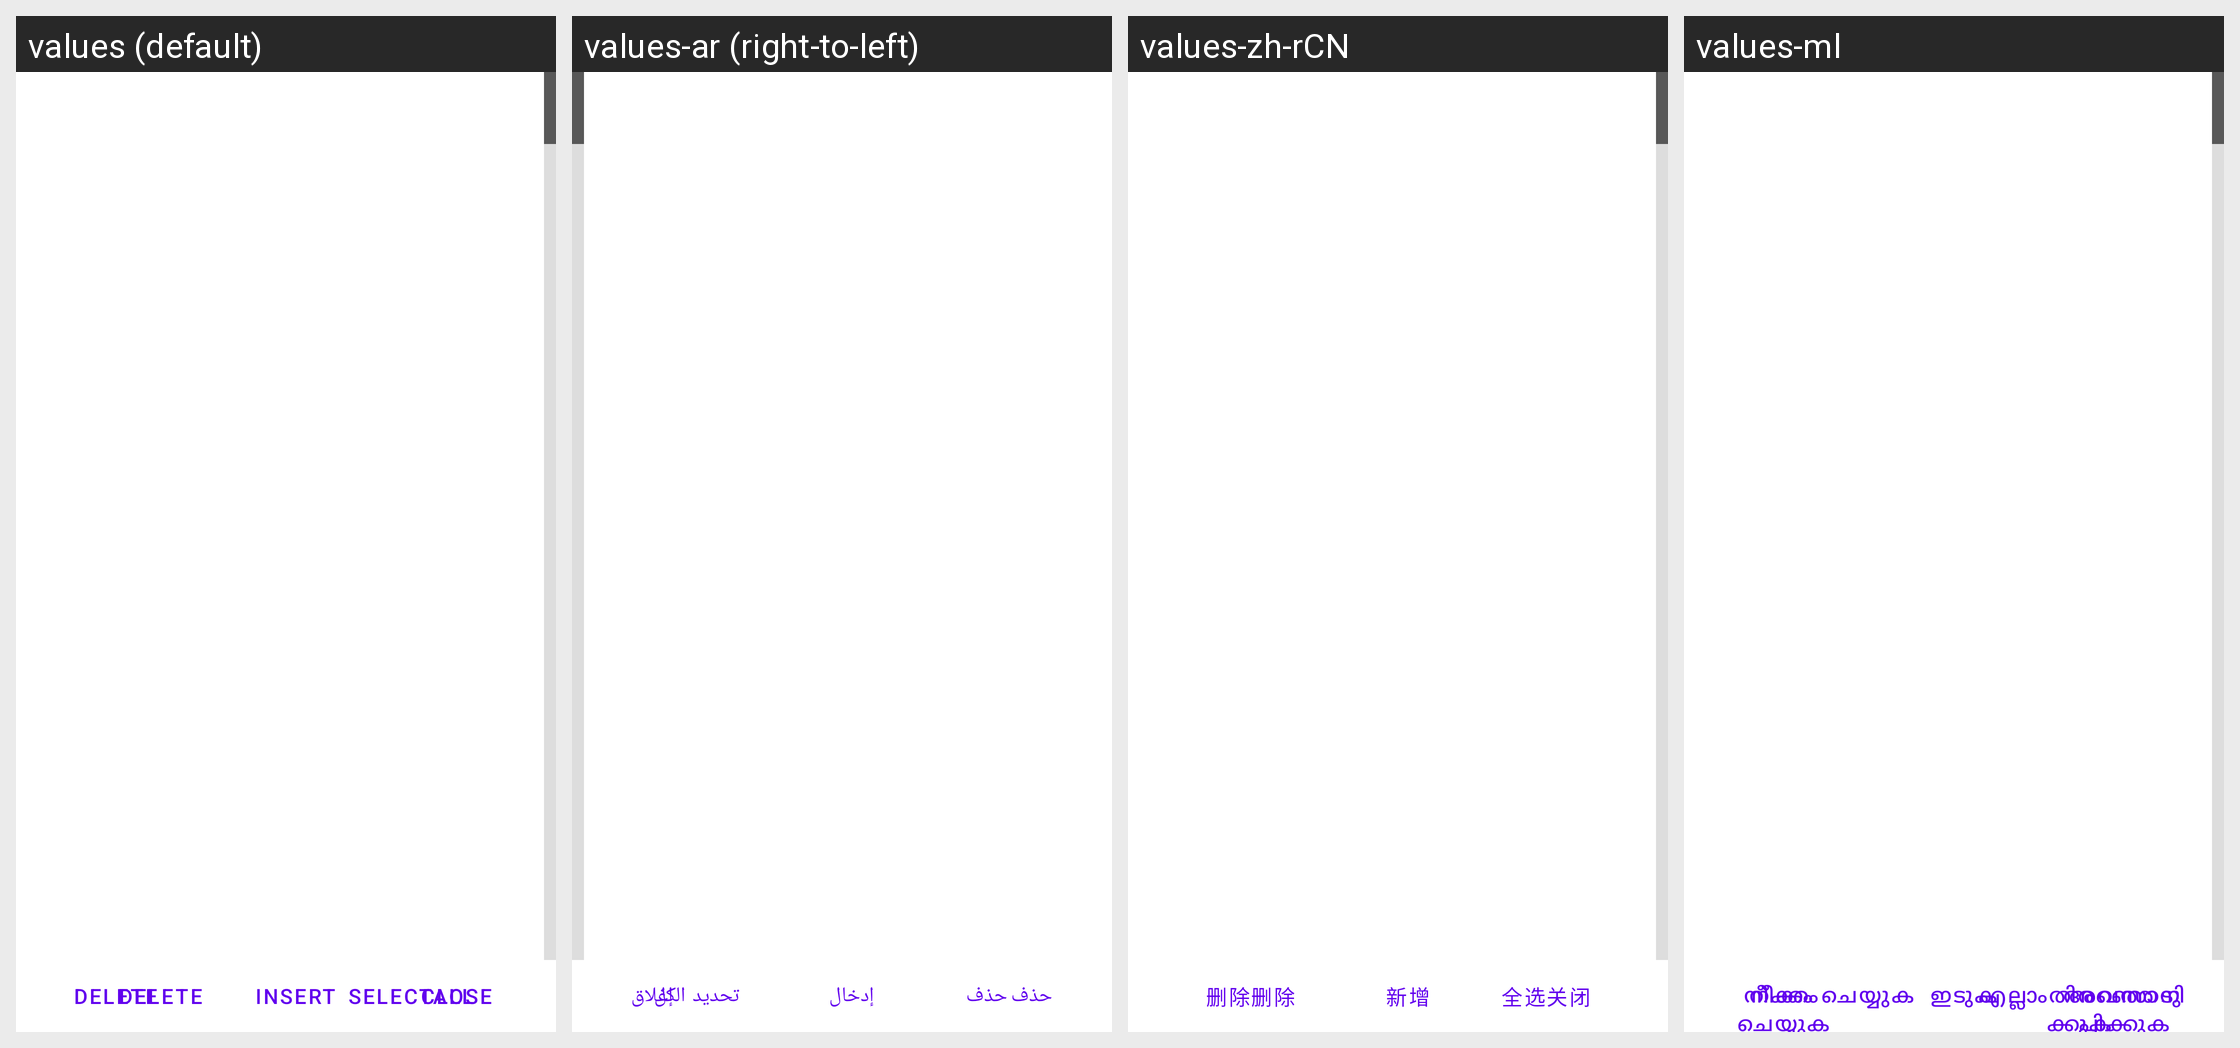

Locale-by-locale string values for the Android screen shown in this grid:
Android screen res/layout/aas_manager.xml rendered under 4 locales, left to right: values (default), values-ar (right-to-left), values-zh-rCN, values-ml. Device: Nexus 5 (rendered at 1080×1920; each locale shown at half size, 540×960, under a caption strip naming it); theme Theme.MaterialComponents.DayNight.NoActionBar.
Other locales in the repository, not shown: values-af, values-am, values-as, values-az, values-be, values-bg, values-bn, values-bn-rBD, values-bs, values-ca, values-cs, values-da, values-de, values-el, values-en-rIN, values-es, values-es-rES, values-es-rUS, values-et, values-eu, values-eu-rES, values-fa, values-fi, values-fr, values-fr-rCA, values-gl, values-gu, values-gu-rIN, values-hi, values-hr, values-hu, values-hy, values-in, values-is, values-it, values-iw, values-ja, values-ka, values-kk, values-km, values-km-rKH, values-kn, values-ko, values-ky, values-lo, values-lo-rLA, values-lt, values-lv, values-mk, values-mn, values-mr, values-ms, values-my, values-my-rZG, values-nb, values-ne, values-ne-rNP, values-nl, values-om-rET, values-or, values-pa, values-pl, values-pt, values-pt-rBR, values-pt-rPT, values-ro, values-ru, values-si, values-si-rLK, values-sk, values-sl, values-so-rSO, values-sq, values-sr, values-sv, values-sw, values-ta, values-ta-rIN, values-te, values-th, values-tl, values-tr, values-uk, values-ur, values-ur-rPK, values-uz, values-vi, values-zh-rHK, values-zh-rTW, values-zu.
Strings drawn on this screen, with the default value and each locale's value (text and hints the layout hard-codes, and strings that could not be matched under every locale, appear in the picture but are not listed):

delete
  values: delete
  values-ar: حذف
  values-zh-rCN: 删除
  values-ml: നീക്കം ചെയ്യുക

insert
  values: insert
  values-ar: إدخال
  values-zh-rCN: 新增
  values-ml: ഇടുക

close
  values: close
  values-ar: إغلاق
  values-zh-rCN: 关闭
  values-ml: അവസാനിപ്പിക്കുക

selectAll
  values: selectAll
  values-ar: تحديد الكل
  values-zh-rCN: 全选
  values-ml: എല്ലാംതിരഞ്ഞെടുക്കുക
